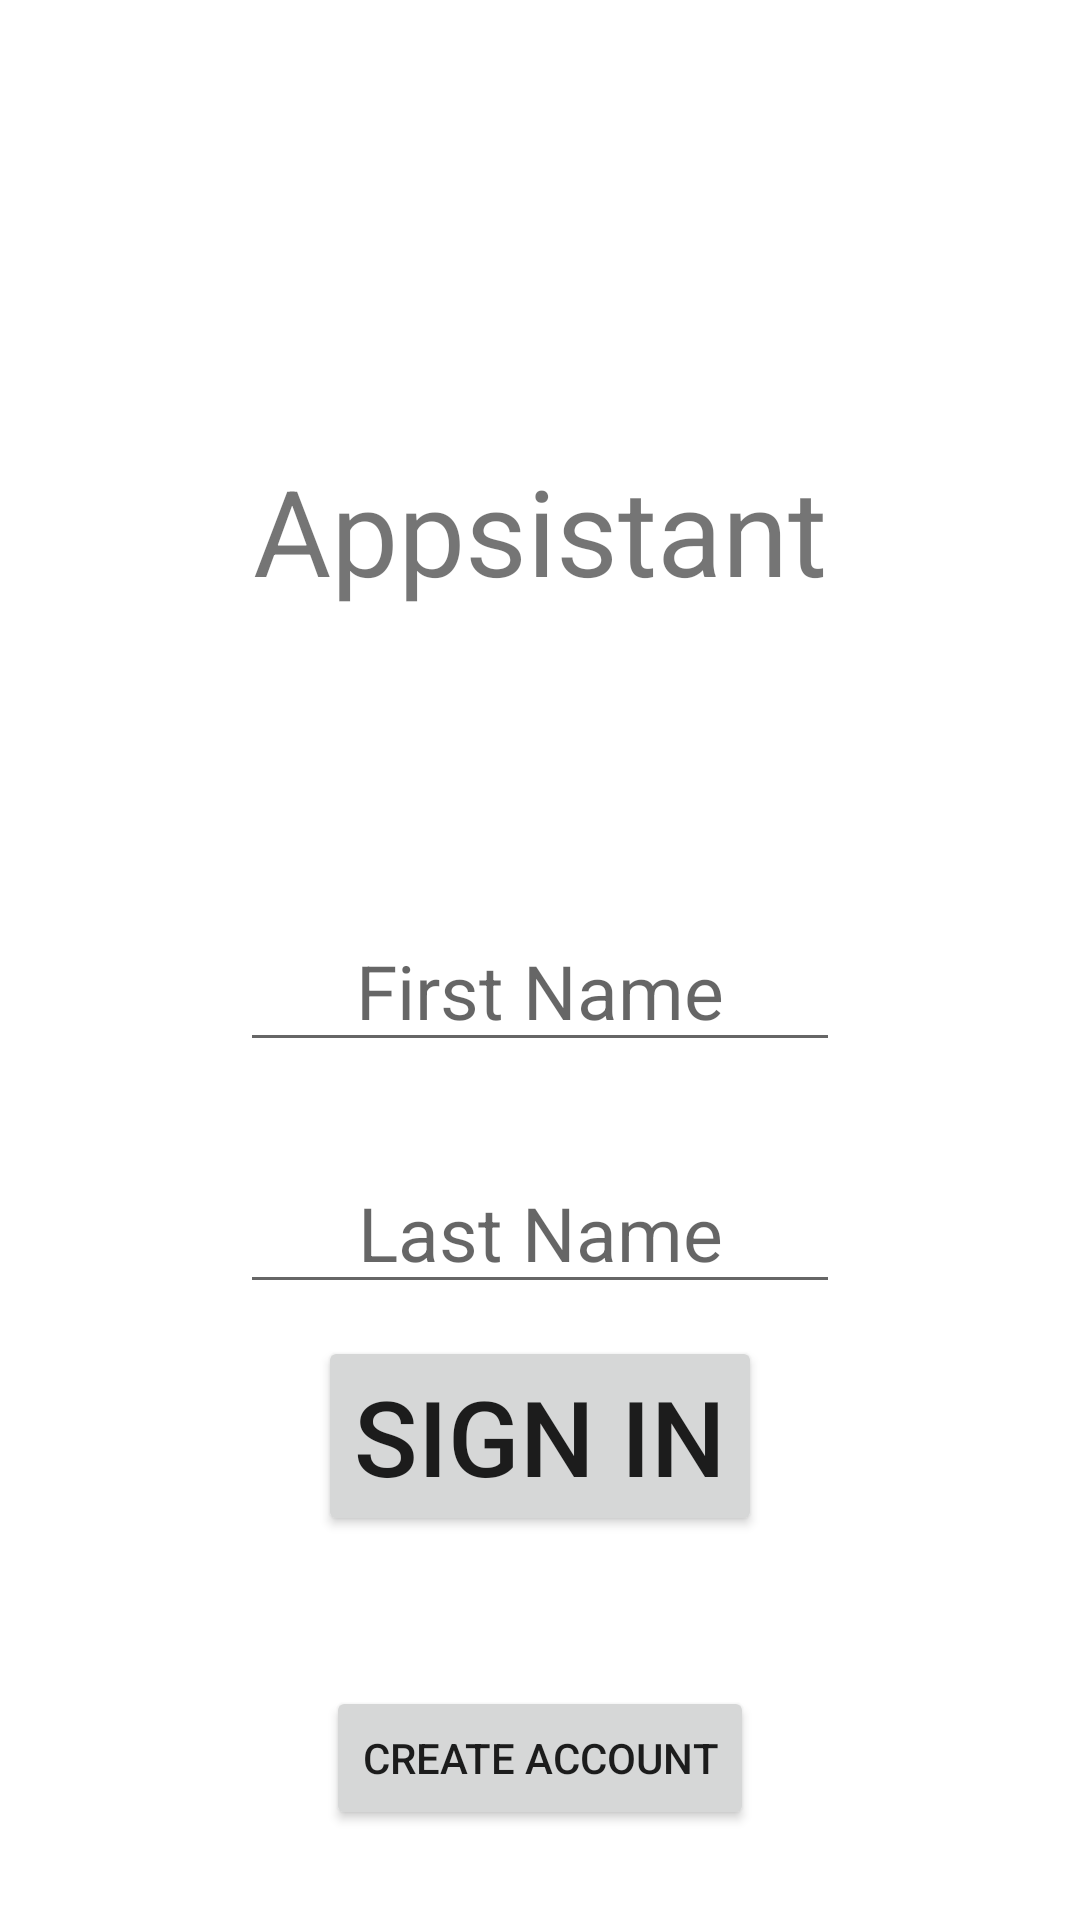

The Android layout XML behind this screen, and the referenced resources:
<!-- AndroidManifest.xml: application theme Theme.CP3405_Blanko -->
<!-- res/layout/activity_main.xml -->
<?xml version="1.0" encoding="utf-8"?>
<androidx.constraintlayout.widget.ConstraintLayout xmlns:android="http://schemas.android.com/apk/res/android"
    xmlns:app="http://schemas.android.com/apk/res-auto"
    xmlns:tools="http://schemas.android.com/tools"
    android:layout_width="match_parent"
    android:layout_height="match_parent"
    android:orientation="vertical"
    tools:context=".MainActivity">

    <TextView
        android:id="@+id/logo"
        android:layout_width="wrap_content"
        android:layout_height="wrap_content"
        android:layout_marginTop="150dp"
        android:text="@string/appsistant"
        android:textSize="40sp"
        app:layout_constraintEnd_toEndOf="parent"
        app:layout_constraintStart_toStartOf="parent"
        app:layout_constraintTop_toTopOf="parent" />


    <EditText
        android:id="@+id/firstName"
        android:layout_width="200dp"
        android:layout_height="wrap_content"
        android:layout_marginTop="100sp"
        android:inputType="textShortMessage"
        android:hint="@string/first_name"
        android:textSize="25sp"
        android:importantForAutofill="no"
        android:textAlignment="center"
        app:layout_constraintEnd_toEndOf="parent"
        app:layout_constraintStart_toStartOf="parent"
        app:layout_constraintTop_toBottomOf="@+id/logo" />

    <EditText
        android:id="@+id/lastName"
        android:layout_width="200dp"
        android:layout_height="wrap_content"
        android:layout_marginTop="30dp"
        android:hint="@string/last_name"
        android:textSize="25sp"
        android:inputType="textShortMessage"
        android:textAlignment="center"
        android:importantForAutofill="no"
        app:layout_constraintEnd_toEndOf="parent"
        app:layout_constraintStart_toStartOf="parent"
        app:layout_constraintTop_toBottomOf="@+id/firstName" />


    <Button
        android:id="@+id/signIn"
        android:layout_width="wrap_content"
        android:layout_height="wrap_content"
        android:layout_marginBottom="50dp"
        android:text="@string/sign_in"
        android:textSize="35sp"
        app:layout_constraintBottom_toTopOf="@+id/createAccount"
        app:layout_constraintEnd_toEndOf="parent"
        app:layout_constraintStart_toStartOf="parent" />

    <Button
        android:id="@+id/createAccount"
        android:layout_width="wrap_content"
        android:layout_height="wrap_content"
        android:layout_marginBottom="30dp"
        android:text="@string/create_account"
        app:layout_constraintBottom_toBottomOf="parent"
        app:layout_constraintEnd_toEndOf="parent"
        app:layout_constraintStart_toStartOf="parent" />


</androidx.constraintlayout.widget.ConstraintLayout>
<!-- resources referenced by this layout -->
<resources>
  <string name="appsistant">Appsistant</string>
  <string name="create_account">Create Account</string>
  <string name="first_name">First Name</string>
  <string name="last_name">Last Name</string>
  <string name="sign_in">Sign In</string>
  <style name="Theme.CP3405_Blanko" parent="Theme.MaterialComponents.DayNight.DarkActionBar">
          
          <item name="colorPrimary">@color/purple_500</item>
          <item name="colorPrimaryVariant">@color/purple_700</item>
          <item name="colorOnPrimary">@color/white</item>
          
          <item name="colorSecondary">@color/teal_200</item>
          <item name="colorSecondaryVariant">@color/teal_700</item>
          <item name="colorOnSecondary">@color/black</item>
          
          <item name="android:statusBarColor" tools:targetApi="l">?attr/colorPrimaryVariant</item>
          
      </style>
  <color name="purple_500">#FF6200EE</color>
  <color name="purple_700">#FF3700B3</color>
  <color name="white">#FFFFFFFF</color>
  <color name="teal_200">#FF03DAC5</color>
  <color name="teal_700">#FF018786</color>
  <color name="black">#FF000000</color>
</resources>
